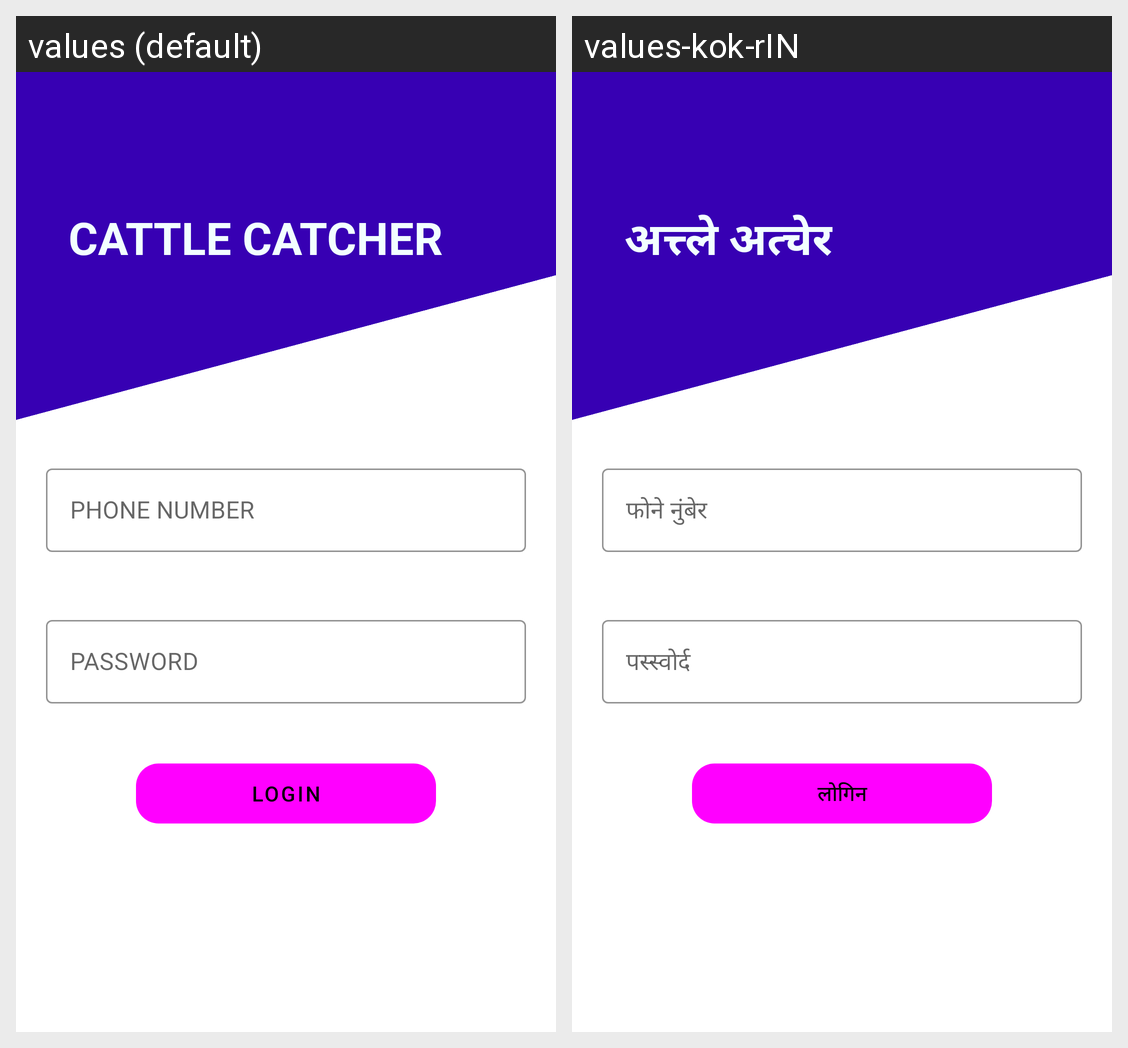

The same Android screen rendered under two of its app's locales, left to right. List the strings drawn on it with the default value and each locale's translation.
Android screen res/layout/activity_driver_login.xml rendered under 2 locales, left to right: values (default), values-kok-rIN. Device: Nexus 5 (rendered at 1080×1920; each locale shown at half size, 540×960, under a caption strip naming it); theme materialio1.
Strings drawn on this screen, with the default value and each locale's value (text and hints the layout hard-codes, and strings that could not be matched under every locale, appear in the picture but are not listed):

login
  values: LOGIN
  values-kok-rIN: लोगिन

catcher
  values: CATTLE CATCHER
  values-kok-rIN: अत्त्ले अत्चेर
